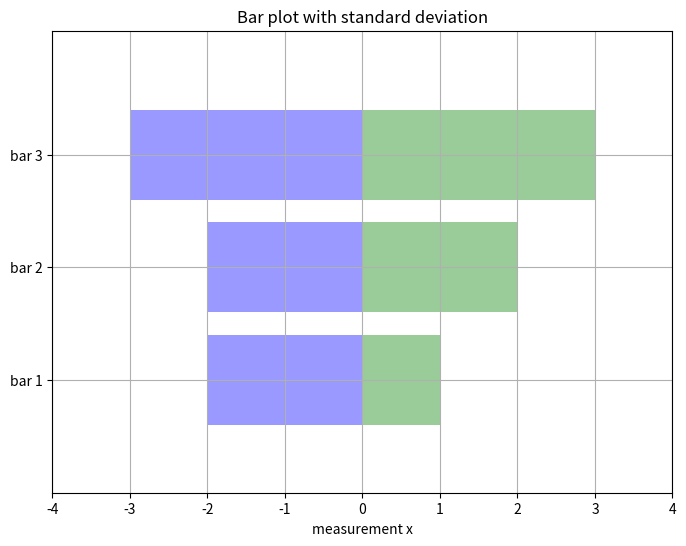

Write Python code to recreate this figure.
# coding:utf-8

# 带误差的背对背条形图
from matplotlib import pyplot as plt
import numpy as np

# 输入数据
X1 = np.array([1, 2, 3])
X2 = np.array([2, 2, 3])

bar_labels = ['bar 1', 'bar 2', 'bar 3']

fig = plt.figure(figsize=(8, 6))

# 绘制
y_pos = np.arange(len(X1))
y_pos = [x for x in y_pos]
plt.yticks(y_pos, bar_labels, fontsize=10)

plt.barh(y_pos, X1,
         align='center', alpha=0.4, color='g')

# 我们简单的取反，画第二个条形图
plt.barh(y_pos, -X2,
         align='center', alpha=0.4, color='b')

# 标签
plt.xlabel('measurement x')
t = plt.title('Bar plot with standard deviation')
plt.ylim([-1, len(X1) + 0.1])
plt.xlim([-max(X2) - 1, max(X1) + 1])
plt.grid()

plt.show()